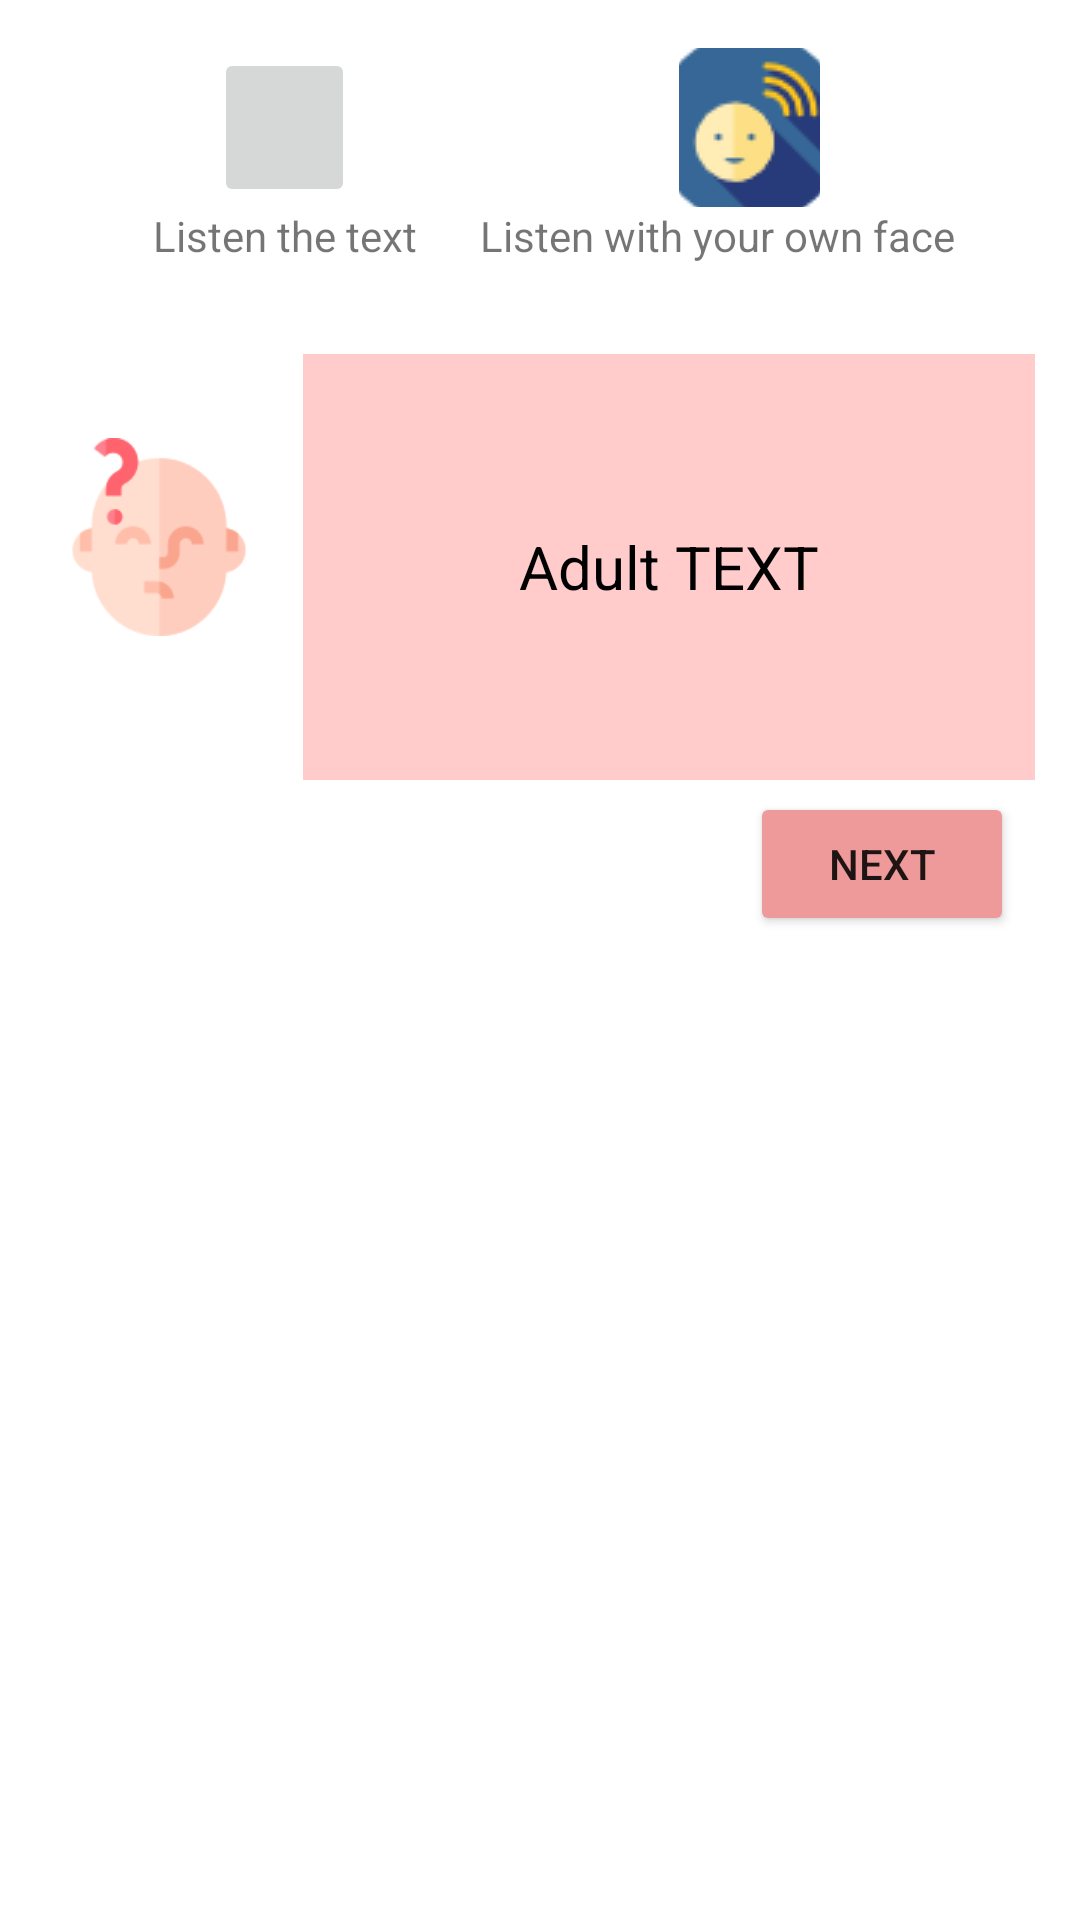

Here is an Android app screen rendered from its layout file. Give the layout XML and the strings, colors and styles it references.
<!-- AndroidManifest.xml: application theme Theme.MaterialComponents.DayNight.DarkActionBar -->
<!-- res/layout/adult_fragment_speech.xml -->
<?xml version="1.0" encoding="utf-8"?>
<androidx.constraintlayout.widget.ConstraintLayout
    xmlns:android="http://schemas.android.com/apk/res/android" android:layout_width="match_parent"
    android:layout_height="match_parent"
    xmlns:app="http://schemas.android.com/apk/res-auto"
    xmlns:tools="http://schemas.android.com/tools"
    >

    <LinearLayout
        android:id="@+id/linearLayout2"
        android:layout_width="150dp"
        android:layout_height="wrap_content"
        android:layout_marginStart="20dp"
        android:layout_marginTop="16dp"
        android:orientation="vertical"
        app:layout_constraintStart_toStartOf="parent"
        app:layout_constraintTop_toTopOf="parent">

        <androidx.appcompat.widget.AppCompatImageButton
            android:layout_width="47dp"
            android:id="@+id/exercise_listen"
            android:layout_height="53dp"
            android:layout_gravity="center"
            android:src="@drawable/listen_adult"
            tools:layout_editor_absoluteX="48dp"
            tools:layout_editor_absoluteY="33dp" />

        <com.google.android.material.textview.MaterialTextView
            android:layout_width="wrap_content"
            android:layout_height="wrap_content"
            android:layout_gravity="center"
            android:id="@+id/exercise_listen_text"
            android:text="@string/custom_listen_button" />
    </LinearLayout>

    <LinearLayout
        android:id="@+id/linearLayout3"
        android:layout_width="180dp"
        android:layout_height="wrap_content"
        android:layout_marginTop="16dp"
        android:layout_marginEnd="20dp"
        android:orientation="vertical"
        app:layout_constraintEnd_toEndOf="parent"
        app:layout_constraintTop_toTopOf="parent">

        <androidx.appcompat.widget.AppCompatImageButton
            android:layout_width="47dp"
            android:layout_height="53dp"
            android:id="@+id/exercise_listen_own_voice"
            android:layout_gravity="center"
            android:src="@drawable/listen_adult_own_voice"
            tools:layout_editor_absoluteX="48dp"
            tools:layout_editor_absoluteY="33dp" />

        <com.google.android.material.textview.MaterialTextView
            android:layout_width="wrap_content"
            android:layout_height="wrap_content"
            android:id="@+id/exercise_listen_own_voice_text"
            android:gravity="center"
            android:text="@string/custom_listen_with_your_own_voice" />
    </LinearLayout>

    <LinearLayout
        android:layout_margin="10dp"
        android:id="@+id/layoutText"
        android:layout_width="match_parent"
        android:layout_height="wrap_content"
        app:layout_constraintEnd_toEndOf="parent"
        android:orientation="horizontal"
        app:layout_constraintTop_toBottomOf="@+id/linearLayout3">

        <ImageView
            android:id="@+id/exercise_image"
            android:layout_width="66dp"
            android:layout_height="80dp"
            android:layout_gravity="center"
            android:layout_margin="10dp"
            android:src="@drawable/exercise_question"
            android:contentDescription="@string/todo" />

        <com.google.android.material.textview.MaterialTextView
            android:id="@+id/exercise_text"
            android:layout_width="0dp"
            android:layout_weight="1"
            android:layout_height="142dp"
            android:layout_marginStart="5dp"
            android:layout_marginLeft="5dp"
            android:layout_marginTop="20dp"
            android:layout_marginEnd="5dp"
            android:layout_marginRight="5dp"
            android:background="@color/colorAccent"
            android:focusable="false"
            android:padding="5dp"
            android:text="@string/adult_text"
            android:textColor="@color/black"
            android:textSize="20sp"
            android:gravity="center"
            app:layout_constraintEnd_toEndOf="parent"
            app:layout_constraintHorizontal_bias="0.5"
            app:layout_constraintStart_toStartOf="parent"
            app:layout_constraintTop_toBottomOf="@+id/linearLayout2" />
    </LinearLayout>

    <Button
        android:id="@+id/exercise_next"
        android:layout_width="wrap_content"
        android:layout_height="wrap_content"
        android:layout_marginStart="250dp"
        android:layout_marginEnd="30dp"
        android:layout_marginTop="4dp"
        android:backgroundTint="@color/colorPrimary"
        android:text="@string/next"
        app:layout_constraintStart_toStartOf="parent"
        app:layout_constraintTop_toBottomOf="@+id/layoutText"
        tools:targetApi="lollipop" />
</androidx.constraintlayout.widget.ConstraintLayout>
<!-- resources referenced by this layout -->
<resources>
  <color name="black">#000000</color>
  <color name="colorAccent">#ffcccb</color>
  <color name="colorPrimary">#ef9a9a</color>
  <!-- drawable exercise_question: png bitmap (drawable, 4686 bytes) -->
  <!-- drawable listen_adult_own_voice: png bitmap (drawable, 2298 bytes) -->
  <string name="adult_text">Adult TEXT</string>
  <string name="custom_listen_button">Listen the text</string>
  <string name="custom_listen_with_your_own_voice">Listen with your own face</string>
  <string name="next">Next</string>
  <string name="todo">TODO</string>
</resources>
